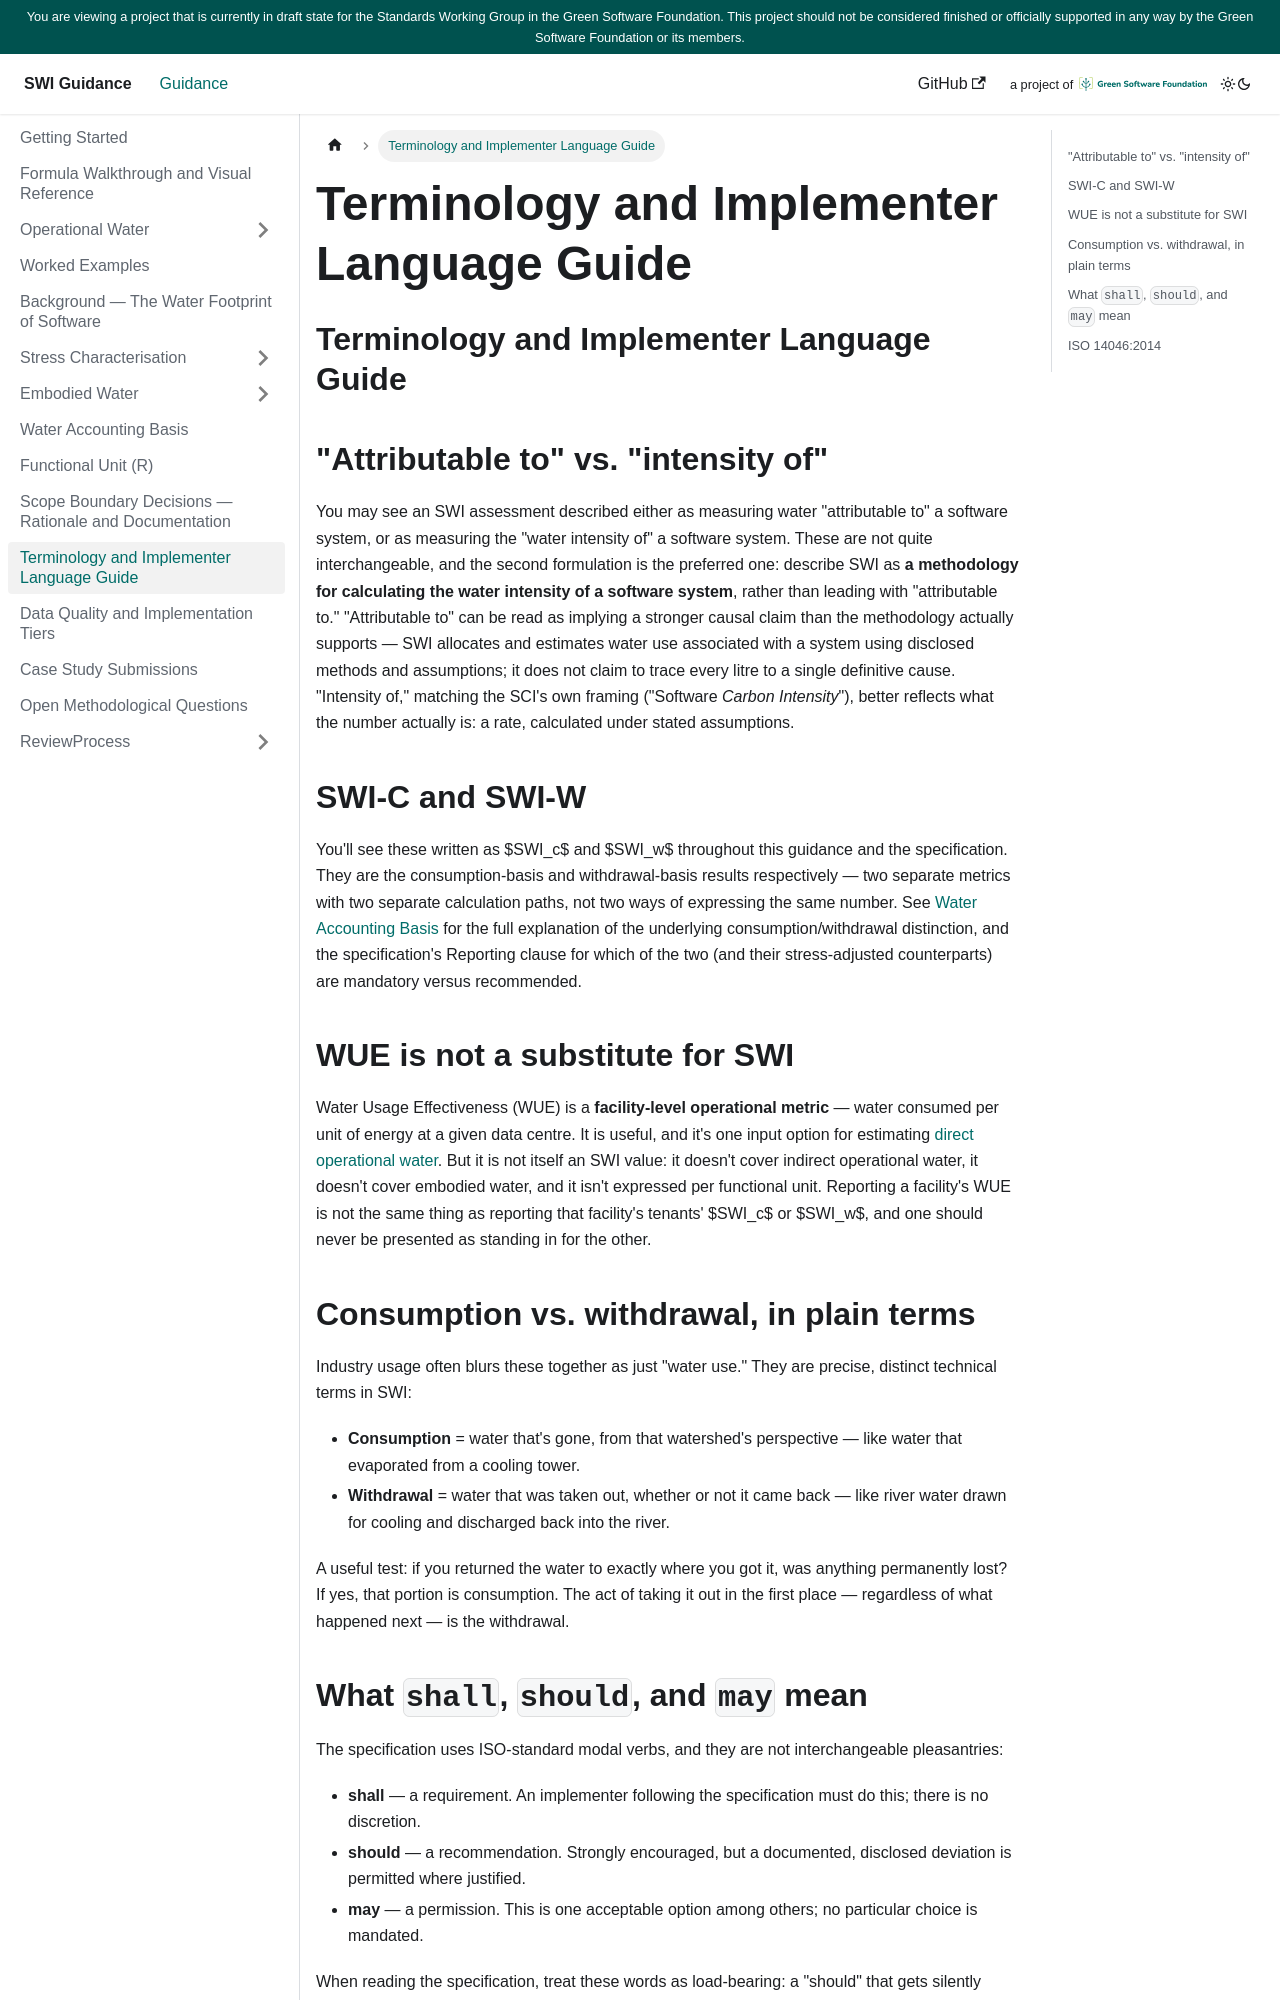

repository: Green-Software-Foundation/SWI-guide · page: Terminology.html · generator: docusaurus

---
sidebar_position: 15
title: Terminology and Implementer Language Guide
---

<!--
Grounded in: SWI-Specification.md § Terms and definitions, § Introduction.
Guideline Requirement 10 (Terminology Clarifications and Language Guidance) — SWI-Guidelines-Requirements-Analysis.md.
Part C, Open Question 4 — SWI-Guidelines-Requirements-Analysis.md (ISO 14046 compatibility).
-->

# Terminology and Implementer Language Guide

## "Attributable to" vs. "intensity of"

You may see an SWI assessment described either as measuring water
"attributable to" a software system, or as measuring the "water intensity
of" a software system. These are not quite interchangeable, and the second
formulation is the preferred one: describe SWI as **a methodology for
calculating the water intensity of a software system**, rather than
leading with "attributable to." "Attributable to" can be read as implying
a stronger causal claim than the methodology actually supports — SWI
allocates and estimates water use associated with a system using
disclosed methods and assumptions; it does not claim to trace every litre
to a single definitive cause. "Intensity of," matching the SCI's own
framing ("Software *Carbon Intensity*"), better reflects what the number
actually is: a rate, calculated under stated assumptions.

## SWI-C and SWI-W

You'll see these written as $SWI_c$ and $SWI_w$ throughout this guidance
and the specification. They are the consumption-basis and withdrawal-basis
results respectively — two separate metrics with two separate calculation
paths, not two ways of expressing the same number. See
[Water Accounting Basis](../AccountingBasis/index.md) for the full
explanation of the underlying consumption/withdrawal distinction, and the
specification's Reporting clause for which of the two (and their
stress-adjusted counterparts) are mandatory versus recommended.

## WUE is not a substitute for SWI

Water Usage Effectiveness (WUE) is a **facility-level operational
metric** — water consumed per unit of energy at a given data centre. It is
useful, and it's one input option for estimating
[direct operational water](../O/Direct.md). But it is not itself an SWI
value: it doesn't cover indirect operational water, it doesn't cover
embodied water, and it isn't expressed per functional unit. Reporting a
facility's WUE is not the same thing as reporting that facility's tenants'
$SWI_c$ or $SWI_w$, and one should never be presented as standing in for
the other.

## Consumption vs. withdrawal, in plain terms

Industry usage often blurs these together as just "water use." They are
precise, distinct technical terms in SWI:

- **Consumption** = water that's gone, from that watershed's perspective —
  like water that evaporated from a cooling tower.
- **Withdrawal** = water that was taken out, whether or not it came back —
  like river water drawn for cooling and discharged back into the river.

A useful test: if you returned the water to exactly where you got it, was
anything permanently lost? If yes, that portion is consumption. The act of
taking it out in the first place — regardless of what happened next — is
the withdrawal.
